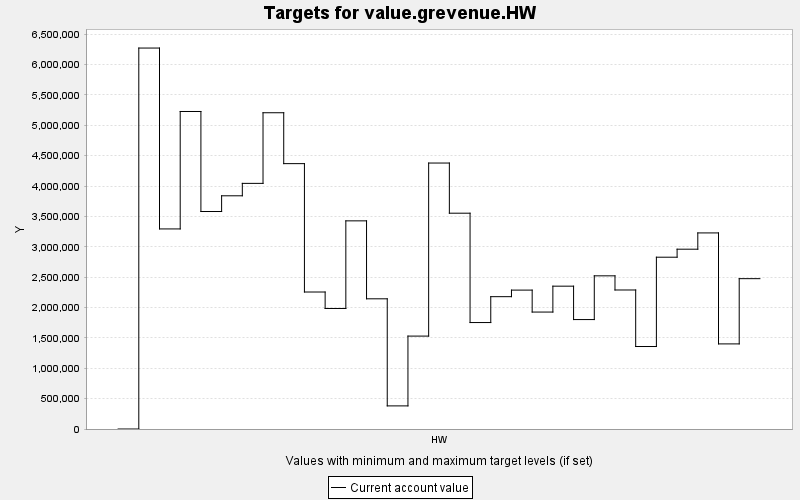

The table this chart was drawn from, first rows:
TARGET, PERIOD, YEAR, PERIODWIDTH, MINIMUM, MAXIMUM, MINWEIGHT, MAXWEIGHT, CURRENT, SUMMARY
value.grevenue.HW, 0, 0, 10.0, 0.0, 10000, 1.0, 1.0, 0.0, 0.0
value.grevenue.HW, 1, 10, 10.0, 0.0, 10000, 1.0, 1.0, 6272790, 0.0
value.grevenue.HW, 2, 20, 10.0, 0.0, 10000, 1.0, 1.0, 3294378, 0.0
value.grevenue.HW, 3, 30, 10.0, 0.0, 10000, 1.0, 1.0, 5228222, 0.0
value.grevenue.HW, 4, 40, 10.0, 0.0, 10000, 1.0, 1.0, 3581190, 0.0
value.grevenue.HW, 5, 50, 10.0, 0.0, 10000, 1.0, 1.0, 3839994, 0.0
value.grevenue.HW, 6, 60, 10.0, 0.0, 10000, 1.0, 1.0, 4044596, 0.0
value.grevenue.HW, 7, 70, 10.0, 0.0, 10000, 1.0, 1.0, 5207499, 0.0
value.grevenue.HW, 8, 80, 10.0, 0.0, 10000, 1.0, 1.0, 4369492, 0.0
value.grevenue.HW, 9, 90, 10.0, 0.0, 10000, 1.0, 1.0, 2255686, 0.0
value.grevenue.HW, 10, 100, 10.0, 0.0, 10000, 1.0, 1.0, 1984606, 0.0
value.grevenue.HW, 11, 110, 10.0, 0.0, 10000, 1.0, 1.0, 3427379, 0.0
value.grevenue.HW, 12, 120, 10.0, 0.0, 10000, 1.0, 1.0, 2143751, 0.0
value.grevenue.HW, 13, 130, 10.0, 0.0, 10000, 1.0, 1.0, 380572, 0.0
value.grevenue.HW, 14, 140, 10.0, 0.0, 10000, 1.0, 1.0, 1529844, 0.0
value.grevenue.HW, 15, 150, 10.0, 0.0, 10000, 1.0, 1.0, 4379344, 0.0
value.grevenue.HW, 16, 160, 10.0, 0.0, 10000, 1.0, 1.0, 3553468, 0.0
value.grevenue.HW, 17, 170, 10.0, 0.0, 10000, 1.0, 1.0, 1752874, 0.0
value.grevenue.HW, 18, 180, 10.0, 0.0, 10000, 1.0, 1.0, 2178938, 0.0
value.grevenue.HW, 19, 190, 10.0, 0.0, 10000, 1.0, 1.0, 2287056, 0.0
value.grevenue.HW, 20, 200, 10.0, 0.0, 10000, 1.0, 1.0, 1925589, 0.0
value.grevenue.HW, 21, 210, 10.0, 0.0, 10000, 1.0, 1.0, 2351896, 0.0
value.grevenue.HW, 22, 220, 10.0, 0.0, 10000, 1.0, 1.0, 1801953, 0.0
value.grevenue.HW, 23, 230, 10.0, 0.0, 10000, 1.0, 1.0, 2522132, 0.0
value.grevenue.HW, 24, 240, 10.0, 0.0, 10000, 1.0, 1.0, 2289030, 0.0
value.grevenue.HW, 25, 250, 10.0, 0.0, 10000, 1.0, 1.0, 1358215, 0.0
value.grevenue.HW, 26, 260, 10.0, 0.0, 10000, 1.0, 1.0, 2828788, 0.0
value.grevenue.HW, 27, 270, 10.0, 0.0, 10000, 1.0, 1.0, 2960681, 0.0
value.grevenue.HW, 28, 280, 10.0, 0.0, 10000, 1.0, 1.0, 3228701, 0.0
value.grevenue.HW, 29, 290, 10.0, 0.0, 10000, 1.0, 1.0, 1401270, 0.0
value.grevenue.HW, 30, 300, 10.0, 0.0, 10000, 1.0, 1.0, 2475468, 0.0
